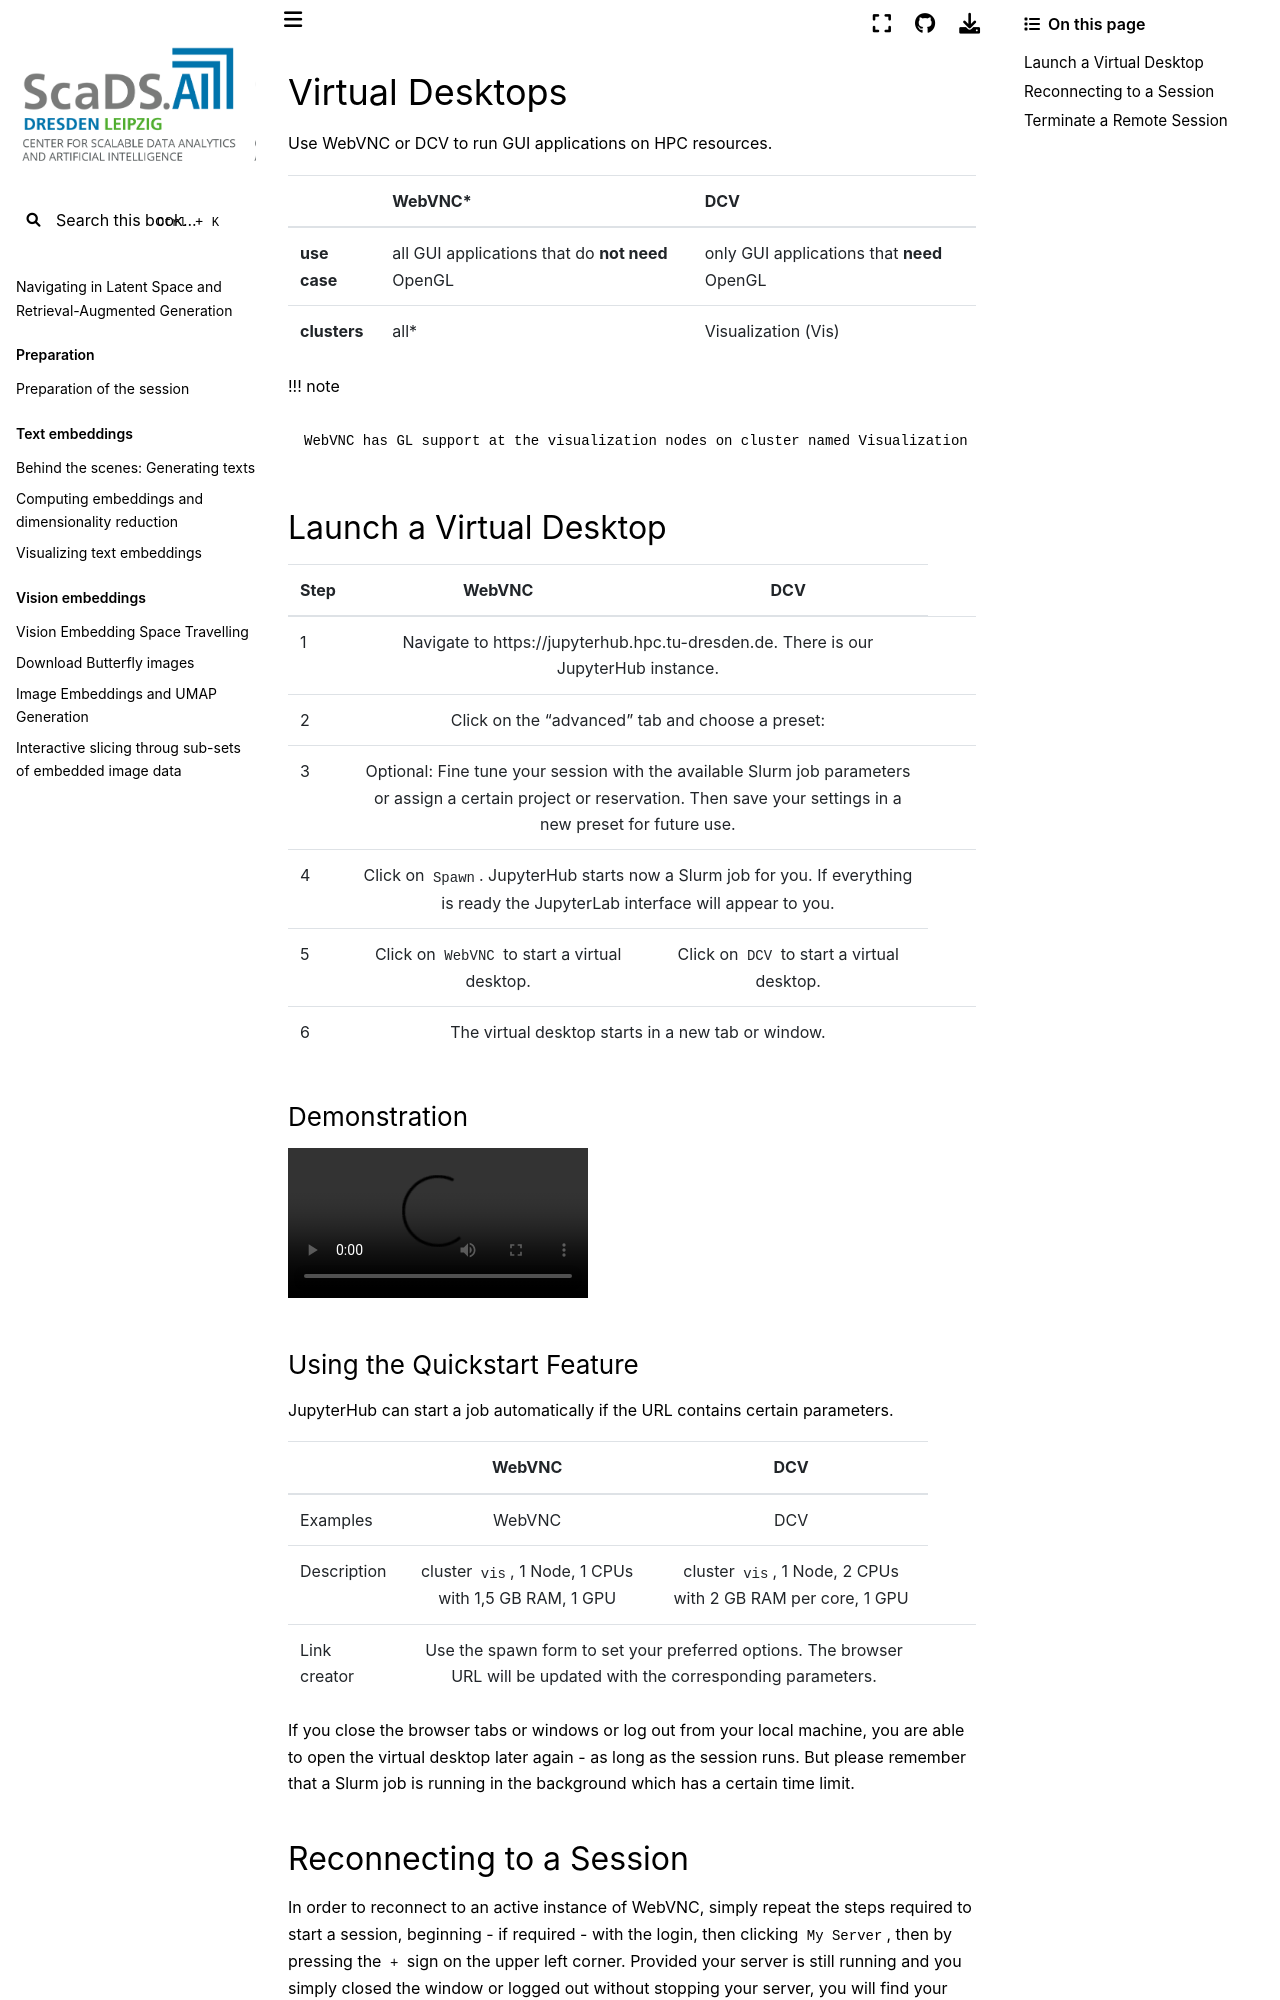

repository: ScaDS/rag-2026 · page: 04_rag_advanced/hpc-compendium/doc.zih.tu-dresden.de/docs/software/virtual_desktops.html · generator: jekyll

# Virtual Desktops

Use WebVNC or DCV to run GUI applications on HPC resources.

|                | WebVNC*                                               | DCV                                        |
|----------------|-------------------------------------------------------|--------------------------------------------|
| **use case**   | all GUI applications that do **not need** OpenGL      | only GUI applications that **need** OpenGL |
| **clusters**   | all\*                                                 | Visualization (Vis)                        |

!!! note

    WebVNC has GL support at the visualization nodes on cluster named Visualization (Vis).

## Launch a Virtual Desktop

| Step | WebVNC         | DCV                    |
|------|:--------------:|:----------------------:|
| 1  <td colspan=2 align="center"> Navigate to [https://jupyterhub.hpc.tu-dresden.de](https://jupyterhub.hpc.tu-dresden.de). There is our [JupyterHub](../access/jupyterhub.md) instance.
| 2  <td colspan=2 align="center"> Click on the "advanced" tab and choose a preset:
| 3  <td colspan=2 align="center"> Optional: Fine tune your session with the available Slurm job parameters or assign a certain project or reservation. Then save your settings in a new preset for future use.
| 4  <td colspan=2 align="center"> Click on `Spawn`. JupyterHub starts now a Slurm job for you. If everything is ready the JupyterLab interface will appear to you.
| 5    | Click on `WebVNC` to start a virtual desktop. | Click on `DCV` to start a virtual desktop. |
| 6  <td colspan=2 align="center"> The virtual desktop starts in a new tab or window.

### Demonstration

![type:video](./misc/start-virtual-desktop-dcv.mp4)

### Using the Quickstart Feature

JupyterHub can start a job automatically if the URL contains certain
parameters.

|              | WebVNC       | DCV          |
|--------------|:------------:|:------------:|
| Examples     | [WebVNC](https://jupyterhub.hpc.tu-dresden.de/hub/spawn#/~(cluster~'vis~nodes~'1~ntasks~'1~cpuspertask~'1~mempercpu~'1536)) | [DCV](https://jupyterhub.hpc.tu-dresden.de/hub/spawn#/~(cluster~'vis~nodes~'1~ntasks~'1~cpuspertask~'2~mempercpu~'2048)) |
| Description  | cluster `vis`, 1 Node, 1 CPUs with 1,5 GB RAM, 1 GPU | cluster `vis`, 1 Node, 2 CPUs with 2 GB RAM per core, 1 GPU |
| Link creator <td colspan=2 align="center"> Use the spawn form to set your preferred options. The browser URL will be updated with the corresponding parameters.

If you close the browser tabs or windows or log out from your local
machine, you are able to open the virtual desktop later again - as long
as the session runs. But please remember that a Slurm job is running in
the background which has a certain time limit.
